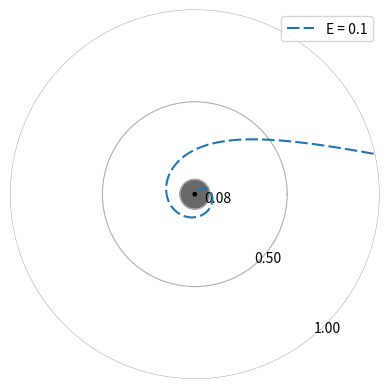

This figure's Python source:
import numpy as np
from scipy.optimize import fsolve
import matplotlib.pyplot as plt
import math as ma


class black_hole():
    def __init__(self, alpha0, eta0, nu0):
        self.__c = 6.407e4
        self.__G = 39.309
        self.alpha = alpha0
        self.eta = eta0
        self.nu = nu0

    def masa(self):
        if self.alpha < 0:
            '''calcular masa branch positivo'''
            M = -self.__c ** 2 / self.__G * \
                (3 * self.eta ** 2 + self.alpha) / self.eta ** 3 / 6
            return M
        elif self.alpha > 0:
            # calcular masa branch negativo
            M = self.__c ** 2 / self.__G * \
                (3 * self.eta ** 2 + self.alpha) / self.eta ** 3 / 6
            return M
        else:
            print("alpha no puede ser 0")

    def horizonte_hairy_x(self):
        '''calcular x horizonte'''
        if self.alpha > 0:
            x_inicial = 0.00004
            return fsolve(self.f, x_inicial)
        elif self.alpha < 0:
            x_inicial = 26
            return fsolve(self.f, x_inicial)

    def horizonte_hairy(self):
        if self.alpha > 0:
            x_inicial = 0.00004
            x_h = fsolve(self.f, x_inicial)
            return self.omega(x_h)**0.5
        elif self.alpha < 0:
            x_inicial = 26
            x_h = fsolve(self.f, x_inicial)
            return self.omega(x_h)**0.5

    def horizonte(self):
        r_h = 2*self.__G*self.masa()/self.__c**2
        return r_h

    def omega(self, x):
        O = self.nu ** 2 * x ** (self.nu - 1) / \
            self.eta ** 2 / (x ** self.nu - 1) ** 2
        return O

    def f(self, x):
        f = self.alpha * (1 / (self.nu ** 2 - 4) - x ** 2 * (1 + x ** (-self.nu) / (self.nu - 2) - x ** self.nu / (
            self.nu + 2)) / self.nu ** 2) + x * self.eta ** 2 * (x ** self.nu - 1) ** 2 / self.nu ** 2 / x ** (self.nu - 1)
        return f

    def diff_omega(self, x):
        dO = self.nu ** 2 * x ** (self.nu - 1) * (self.nu - 1) / x / self.eta ** 2 / (x ** self.nu - 1) ** 2 - \
            2 * self.nu ** 3 * \
            x ** (self.nu - 1) / self.eta ** 2 / \
            (x ** self.nu - 1) ** 3 * x ** self.nu / x
        return dO

    def diff_f(self, x):
        df = self.alpha * (-2 * x * (1 + x ** (-self.nu) / (self.nu - 2) - x ** self.nu / (self.nu + 2)) / self.nu ** 2 - x ** 2 * (-x ** (-self.nu) * self.nu / x / (self.nu - 2) - x ** self.nu * self.nu / x / (self.nu + 2)) / self.nu ** 2) + self.eta ** 2 * (
            x ** self.nu - 1) ** 2 / self.nu ** 2 / x ** (self.nu - 1) + 2 * self.eta ** 2 * (x ** self.nu - 1) / self.nu / x ** (self.nu - 1) * x ** self.nu - self.eta ** 2 * (x ** self.nu - 1) ** 2 / self.nu ** 2 / x ** (self.nu - 1) * (self.nu - 1)
        return df

    def estado(self):
        return "La masa del BH es: ", self.masa(), "\nEl horizonte hairy es: ", self.horizonte_hairy(), "\nEl horizonte tipo Schwarzschild es: ", self.horizonte()


class particula_time_like(black_hole):
    def __init__(self, alpha0, eta0, nu0, energia0, J0):
        super().__init__(alpha0, eta0, nu0)
        self.__c = 6.407e4
        self.__G = 39.309
        self.energia = energia0
        self.J = J0

    def U_potencial(self, x):
        U = self.omega(x)*self.f(x)*(1+self.J**2*self.__c**2/(self.omega(x)))-1
        return U

    def potencial(self):
        if self.alpha < 0:
            x = np.linspace(1, 100, 100000)
            U = self.U_potencial(x)
            r = self.omega(x)**(0.5)
            print(r, U)
            return r, U
        elif self.alpha > 0:
            x = np.linspace(self.horizonte_hairy(), 1, 10000)
            U = self.U_potencial(x)
            r = self.omega(x)**(0.5)
            return r, U
        else:
            print("alpha no puede ser 0")

    def diff_U(self, x):
        dU = self.diff_f(x)*self.omega(x)+self.diff_omega(x) * \
            self.f(x)+(self.J*self.__c)**2*self.diff_f(x)
        return dU

    def maximo(self):
        x_inicial = float(self.horizonte_hairy_x())
        x_max = fsolve(self.diff_U, x_inicial)
        U_max = self.omega(x_max)*self.f(x_max)*(1+self.J **
                                                 2*self.__c**2/(self.omega(x_max)))-1
        return self.omega(x_max)**(0.5), U_max

    def minimo(self):
        x_inicial = float(self.horizonte_hairy_x())+0.8
        x_min = fsolve(self.diff_U, x_inicial)
        U_min = self.omega(x_min)*self.f(x_min)*(1+self.J **
                                                 2*self.__c**2/(self.omega(x_min)))-1
        return self.omega(x_min)**(0.5), U_min

    def U_nulo(self):
        x_inicial = float(self.horizonte_hairy_x())+0.6
        x_nulo = fsolve(self.U_potencial, x_inicial)
        return self.omega(x_nulo)**(0.5), self.U_potencial(x_nulo)

    def cond_init(self, r):
        x_initial_guess = 0.83
        def O_r(x): return self.nu ** 2 * x ** (self.nu - 1) / \
            self.eta ** 2 / (x ** self.nu - 1) ** 2-r**2
        x_radio = fsolve(O_r, x_initial_guess)
        x_prima = ma.sqrt((self.energia-self.U_potencial(x_radio)
                           )/(self.eta**2*self.J**2*self.__c**2))
        return x_radio, x_prima

    def funH(self, x):
        H = self.diff_U(x)/(2*self.J**2*self.__c**2*self.eta**2)
        return H

    def x_turn_r(self, x):
        return self.omega(x)**0.5


class particula_null(black_hole):
    def __init__(self, alpha0, eta0, nu0, b0):
        super().__init__(alpha0, eta0, nu0)
        self.__c = 6.407e4
        self.__G = 39.309
        self.b = b0

    def U_potencial(self, x):
        U = self.__c**2*self.f(x)
        return U

    def potencial(self):
        if self.alpha < 0:
            x = np.linspace(1, 1000000, 10000)
            U = self.U_potencial(x)
            r = self.omega(x)**(0.5)
            return r, U
        elif self.alpha > 0:
            x = np.linspace(self.horizonte_hairy(), 1, 10000)
            U = self.U_potencial(x)
            r = self.omega(x)**(0.5)
            return r, U
        else:
            print("alpha no puede ser 0")

    def maximo(self):
        x_inicial = float(self.horizonte_hairy_x())
        x_max = fsolve(self.diff_f, x_inicial)
        return self.omega(x_max)**(0.5), self.U_potencial(x_max)

    def cond_init(self, r_x):
        r = ma.sqrt(r_x**2+self.b**2)
        theta = ma.atan(self.b/r_x)
        x_initial_guess = 0.8
        def O_r(x): return self.nu ** 2 * x ** (self.nu - 1) / \
            self.eta ** 2 / (x ** self.nu - 1) ** 2-r**2
        x_radio = fsolve(O_r, x_initial_guess)
        x_prima = ma.sqrt((1/self.b**2-self.f(x_radio))/(self.eta**2))
        return x_radio, x_prima, theta

    def x_turn_r(self, x):
        return self.omega(x)**0.5

    def funH(self, x):
        H = self.diff_f(x)/(2*self.eta**2)
        return H


def RK(x_n, y_n, h, s, particula):
    r = np.array([])

    # punto de referencia
    for i in range(s):
        r_n = particula.omega(x_n)**0.5
        r = np.append(r, r_n)

        k_0 = h*y_n
        l_0 = h*(-particula.funH(x_n))

        k_1 = h*(y_n+l_0/2)
        l_1 = h*(-particula.funH(x_n+0.5*k_0))

        k_2 = h*(y_n+l_1/2)
        l_2 = h*(-particula.funH(x_n+0.5*k_1))

        k_3 = h*(y_n+l_2)
        l_3 = h*(-particula.funH(x_n+k_2))

        y_n1 = y_n+(l_0+2*l_1+2*l_2+l_3)/6
        x_n1 = x_n+(k_0+2*k_1+2*k_2+k_3)/6

        y_n = y_n1
        x_n = x_n1
    return(r)


# creando todos los objetos
miBH = black_hole(1, 12.527, 1.52)  # branch negativo
miParticula = particula_time_like(1, 12.527, 1.52, 0.1, 2.6e-6)  # (bh,energia,J)
# miParticula=particula_null(1,3.252719443,1.52,0.225) #(bh,b)

# caracteristicas de los objetos para grafica de potencial
# generales
# r_apoyo=np.linspace(-5e11,5e11,5)
# r_schwarzschild=miBH.horizonte()*np.ones(len(r_apoyo))
# r_hairy=miBH.horizonte_hairy()*np.ones(len(r_apoyo))
# print(miBH.horizonte(),miBH.horizonte_hairy(),miBH.horizonte_hairy_x())

# tipo time like
# r_min,U_min=miParticula.minimo()
# r_nul,U_nul=miParticula.U_nulo()
# r_max,U_max=miParticula.maximo()
# r,U=miParticula.potencial()


# tipo null
# r_null,U_null=miFoton.potencial()
# rn_max,Un_max=miFoton.maximo()

# condiciones iniciales de los objetos para geodesicas tipo time like
x_n, y_n = miParticula.cond_init(2)


# geodesicas null
theta_end = 2.5*ma.pi
s = 10000
h = (theta_end-0)/s
theta = np.linspace(0, theta_end, s)
r = RK(x_n, -y_n, h, s, miParticula)

# print(r[9289],theta[9289])

# para que sea en polares sin necesidad de transformar
fig, ax = plt.subplots(subplot_kw={'projection': 'polar'})
ax.spines['polar'].set_visible(False)  # para quitarle el borde feo

# ax.set_yticks([])  #le quita todas las etiquetas en r
# ax.set_xticks([])  #le quita todas las etiquetas de los angulos
ax.plot(theta, r, dashes=[6, 2])
ax.legend([f'E = {miParticula.energia}'])
# ax.set_rmax(r.max())
# ax.set_rticks([0.5, 1, 1.5, 2])  # Less radial ticks
# ax.set_rlabel_position(-22.5)  # Move radial labels away from plotted line
# ax.grid(True)

#ax.set_title("Desviación de Einstein", va='bottom')


#ax.plot(theta, r)
# ax.grid(True)
#fig, ax = plt.subplots()
BH_schwarzschild = plt.Circle(
    (0, 0), miBH.horizonte(), transform=ax.transData._b, color='dimgrey')
BH_hairy = plt.Circle((0, 0), miBH.horizonte_hairy(),
                      transform=ax.transData._b, color='black')

# x=r*np.cos(theta)
# y=r*np.sin(theta)

# ax.set_xlim(-0.6,0.6)
# ax.set_ylim(-0.6,0.6)
ax.add_artist(BH_schwarzschild)
ax.add_artist(BH_hairy)
# ax.plot(x,y)

# fill para time like
#plt.fill_between(r_apoyo, U_max, 50,facecolor='aquamarine')
#plt.fill_between(r_apoyo, U_nul, U_max,facecolor='violet')
#plt.fill_between(r_apoyo, U_min, U_nul,facecolor='greenyellow')
#plt.fill_between(r_apoyo, -50, U_min,facecolor='coral')

# fill para null
#plt.fill_between(r_apoyo, -5e11, 0,facecolor='aquamarine')
#plt.fill_between(r_apoyo, 0, Un_max,facecolor='violet')
#plt.fill_between(r_apoyo, Un_max, 50e11,facecolor='greenyellow')

# plt.xlim(0,1)      #lim para null
# plt.ylim(-0.1e11,1.14e11)   #lim para null

ax.set_rmax(1)  # lim para time_like
ax.set_rticks([0.08, 0.5, 1])  # Less radial ticks
ax.set_xticks([])
#ax.set_xticks([0, theta[9289]-2*ma.pi])
# plt.ylim(-0.4,1.4)   #lim para null_like
#ax.set_theta_zero_location("E", offset=-(theta[9289]/2+np.pi)/np.pi*180)
# plt.plot(r,U,r_schwarzschild,r_apoyo,r_hairy,r_apoyo)
# plt.plot(r_null,U_null,r_schwarzschild,r_apoyo,r_hairy,r_apoyo)
ax.set_rlabel_position(-50)
ax.grid(True)

if isinstance(miParticula, particula_time_like):
    plt.savefig(
        f'timeLike_alpha-{miParticula.alpha}_eta-{miParticula.eta}_nu-{miParticula.nu}_E-{miParticula.energia}_J-{miParticula.J}.svg')

elif isinstance(miParticula, particula_null):
    plt.savefig(
        f'null_alpha-{miParticula.alpha}_eta-{miParticula.eta}_nu-{miParticula.nu}_b-{miParticula.b}.svg')
